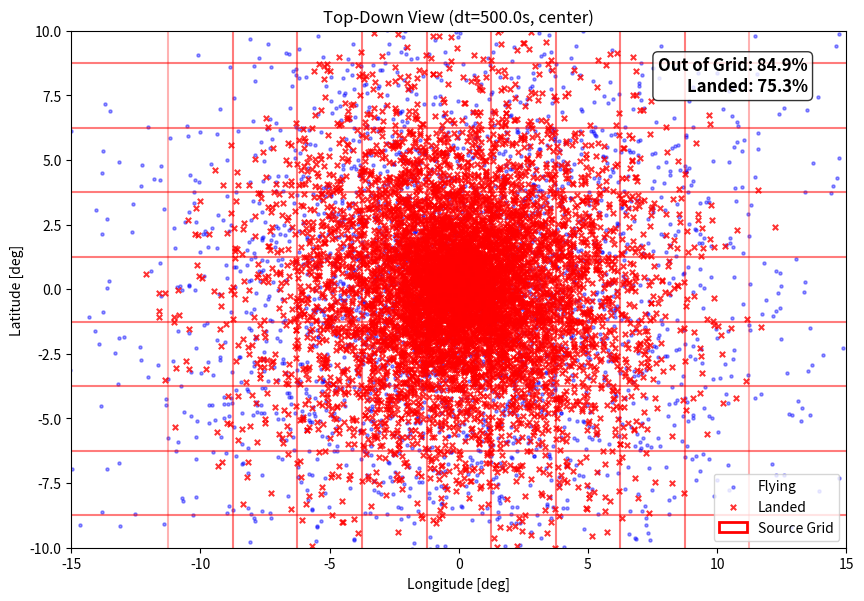
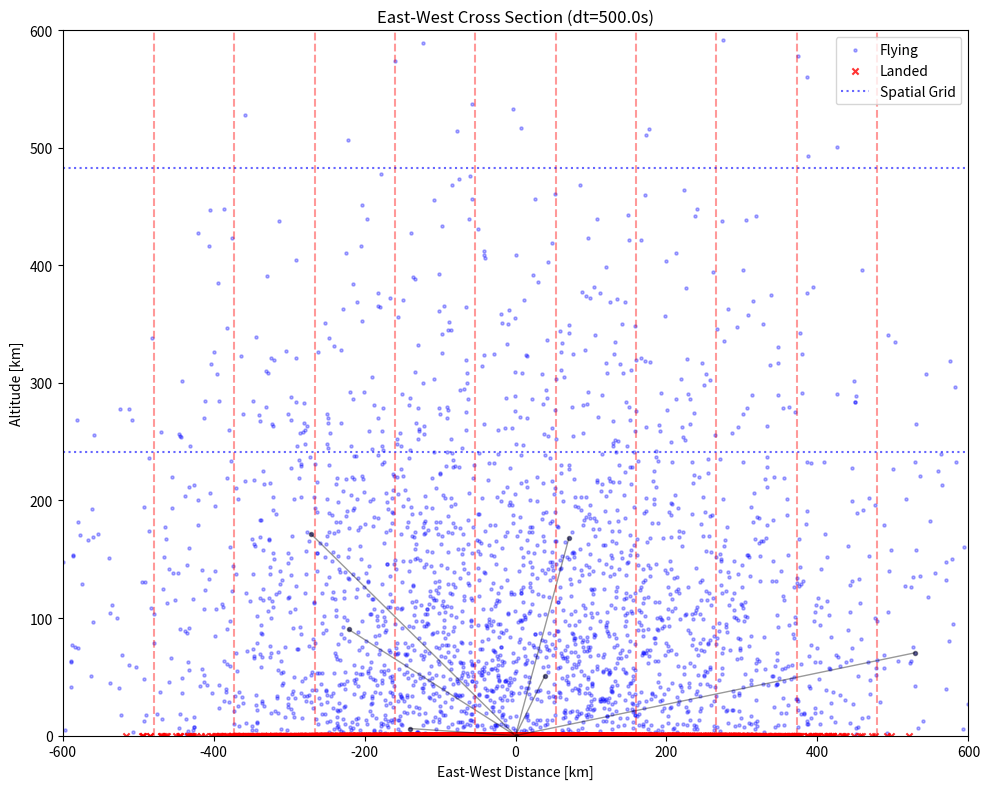

Here is the Python script that generated these plots, in order:
# -*- coding: utf-8 -*-
import numpy as np
import matplotlib.pyplot as plt

# ==============================================================================
# 1. 物理定数・設定
# ==============================================================================
CONST = {
    'PI': np.pi,
    'RM': 2.440e6,  # 水星半径 [m]
    'GM': 2.2032e13,  # 重力定数 * 水星質量 [m^3/s^2]
    'KB': 1.380649e-23,  # ボルツマン定数 [J/K]
    'M_NA': 3.8175e-26,  # Na原子質量 [kg]
    'AU_M': 1.496e11,  # 1AU [m]
}

# グリッド設定
GRID_OPTS = {
    'SURF_LON': 144,
    'SURF_LAT': 72,
    'SPATIAL_RES': 101,
}


# ==============================================================================
# 2. 物理計算ヘルパー関数
# ==============================================================================
def get_temp_perihelion_subsolar():
    """近日点・直下点の表面温度概算"""
    r_au = 0.307
    return 100.0 + 600.0 * (1.0 ** 0.25) * ((0.306 / r_au) ** 2)


def generate_particles(num_particles, temp_k, lon_center, lat_center, d_lon, d_lat, mode='random'):
    """初期粒子の生成"""
    if mode == 'center':
        rnd_lon = np.full(num_particles, lon_center)
        rnd_lat = np.full(num_particles, lat_center)
    else:
        rnd_lon = (np.random.random(num_particles) - 0.5) * d_lon + lon_center
        rnd_lat = (np.random.random(num_particles) - 0.5) * d_lat + lat_center

    # 球面上の位置
    x = CONST['RM'] * np.cos(rnd_lat) * np.cos(rnd_lon)
    y = CONST['RM'] * np.cos(rnd_lat) * np.sin(rnd_lon)
    z = CONST['RM'] * np.sin(rnd_lat)
    pos = np.stack([x, y, z], axis=1)

    # Maxwell-Boltzmann分布に従う速度エネルギー
    kT = CONST['KB'] * temp_k
    E = np.random.gamma(2.0, kT, num_particles)
    spd = np.sqrt(2.0 * E / CONST['M_NA'])

    # 速度方向 (Cosine分布)
    u1, u2 = np.random.random(num_particles), np.random.random(num_particles)
    phi, sin_theta = 2 * CONST['PI'] * u1, np.sqrt(u2)

    lx = sin_theta * np.cos(phi)
    ly = sin_theta * np.sin(phi)
    lz = np.sqrt(1 - u2)

    # 局所座標系からグローバル座標系への回転
    nx, ny, nz = x / CONST['RM'], y / CONST['RM'], z / CONST['RM']
    world_up = np.array([0, 0, 1])
    # 北極・南極付近での外積ゼロ対策
    vec_e = np.cross(world_up, np.stack([nx, ny, nz], axis=1))
    norm_e = np.linalg.norm(vec_e, axis=1, keepdims=True)
    vec_e = np.where(norm_e > 1e-6, vec_e / norm_e, np.array([1, 0, 0]))
    vec_n = np.cross(np.stack([nx, ny, nz], axis=1), vec_e)

    vel = (lx[:, None] * vec_e + ly[:, None] * vec_n + lz[:, None] * np.stack([nx, ny, nz], axis=1)) * spd[:, None]
    return pos, vel


def get_acceleration(pos):
    """重力加速度の計算"""
    r_sq = np.sum(pos ** 2, axis=1)[:, None]
    r_mag = np.sqrt(r_sq)

    # 中心(0,0,0)でのゼロ除算回避
    with np.errstate(divide='ignore', invalid='ignore'):
        acc = -CONST['GM'] * pos / (r_mag ** 3)

    mask = (r_mag == 0).flatten()
    acc[mask] = 0.0

    return acc


def run_trajectory_rk4(pos, vel, duration, dt_step):
    """
    着地時の位置補間機能付き RK4
    ★修正済み：線形補間ではなく、重力を考慮した弾道計算で着地点を予測する
    """
    num_steps = int(duration / dt_step)
    # 軌跡配列: [step, particle_id, xyz]
    trajectory = np.zeros((num_steps + 1, len(pos), 3))
    trajectory[0] = pos

    curr_pos, curr_vel = pos.copy(), vel.copy()

    # すでに着地しているかどうかのフラグ
    is_stopped = np.zeros(len(pos), dtype=bool)

    for i in range(num_steps):
        # 全粒子停止時はループ終了
        if np.all(is_stopped):
            trajectory[i + 1:] = curr_pos
            break

        # --- RK4 計算 ---
        k1_v = dt_step * get_acceleration(curr_pos)
        k1_p = dt_step * curr_vel
        k2_v = dt_step * get_acceleration(curr_pos + 0.5 * k1_p)
        k2_p = dt_step * (curr_vel + 0.5 * k1_v)
        k3_v = dt_step * get_acceleration(curr_pos + 0.5 * k2_p)
        k3_p = dt_step * (curr_vel + 0.5 * k2_v)
        k4_v = dt_step * get_acceleration(curr_pos + k3_p)
        k4_p = dt_step * (curr_vel + k3_v)

        next_pos = curr_pos + (k1_p + 2 * k2_p + 2 * k3_p + k4_p) / 6.0
        next_vel = curr_vel + (k1_v + 2 * k2_v + 2 * k3_v + k4_v) / 6.0

        # --- 着地判定と補間（ここを修正） ---
        dist_next = np.linalg.norm(next_pos, axis=1)

        # 今回のステップで新しく地下に潜った粒子
        just_landed = (~is_stopped) & (dist_next < CONST['RM'])

        if np.any(just_landed):
            # 該当粒子のステップ開始時の状態
            p_now = curr_pos[just_landed]
            v_now = curr_vel[just_landed]

            # --- 修正: 弾道計算による着地点推定 ---
            # 1. 現在位置での重力加速度の大きさ g を計算
            r_sq_now = np.sum(p_now ** 2, axis=1)
            r_mag_now = np.sqrt(r_sq_now)
            g_mag = CONST['GM'] / r_sq_now

            # 2. 鉛直方向の速度成分 v_perp (動径方向成分)
            #    正規化ベクトル n = p / |p|
            n_vec = p_now / r_mag_now[:, None]
            v_perp = np.sum(v_now * n_vec, axis=1)

            # 3. 滞空時間 t_flight の近似計算
            #    鉛直投げ上げの式: h(t) = v_perp * t - 0.5 * g * t^2
            #    h(t)=0 となる t (t!=0) は t = 2 * v_perp / g
            #    ※ v_perp > 0 であることが前提（放出直後なので通常は正）
            #    ゼロ除算回避のため g_mag に微小値を足すか、あるいはそのまま計算
            with np.errstate(divide='ignore', invalid='ignore'):
                t_flight = 2.0 * v_perp / g_mag

            # 計算結果が異常（負、またはステップより長い）な場合の安全策
            # 物理的にはあり得ないが数値誤差対策としてクリップ
            t_flight = np.nan_to_num(t_flight)
            t_flight = np.clip(t_flight, 0.0, dt_step)

            # 4. 着地点の推定
            #    r(t) = r0 + v0*t + 0.5*a*t^2
            acc_vec = -n_vec * g_mag[:, None]  # 重力ベクトル

            hit_pos_est = p_now + v_now * t_flight[:, None] + 0.5 * acc_vec * (t_flight[:, None] ** 2)

            # 数値誤差で RM からわずかにズレるのを防ぐため、強制的に表面へ投影
            hit_dist = np.linalg.norm(hit_pos_est, axis=1)
            # ゼロ除算防止
            hit_dist[hit_dist == 0] = 1.0
            hit_pos_est = hit_pos_est * (CONST['RM'] / hit_dist[:, None])

            # 結果を適用
            next_pos[just_landed] = hit_pos_est
            next_vel[just_landed] = 0.0
            is_stopped[just_landed] = True

        # 既に止まっている粒子は位置更新しない（前の位置を維持）
        already_stopped = is_stopped & (~just_landed)
        next_pos[already_stopped] = trajectory[i][already_stopped]
        next_vel[already_stopped] = 0.0

        curr_pos = next_pos
        curr_vel = next_vel
        trajectory[i + 1] = curr_pos

    return trajectory, curr_vel


# ==============================================================================
# 3. メイン可視化ロジック
# ==============================================================================
def visualize_detailed_migration():
    # --- 設定 ---
    # 'random': グリッド内でランダムに放出
    # 'center': グリッドの中心一点から放出
    EMISSION_MODE = 'center'

    N_PARTICLES = 10000
    N_TRACE = 30

    # タイムステップが大きくても動作するかの確認設定
    TOTAL_TIME = 500.0  # 十分な飛行時間を確保
    DT_STEP = 500.0  # ★先生の指定：大きなタイムステップ

    d_lon = 2 * np.pi / GRID_OPTS['SURF_LON']
    d_lat = np.pi / GRID_OPTS['SURF_LAT']

    print(f"Generating particles... Mode: {EMISSION_MODE}")
    print(f"Simulation: Time={TOTAL_TIME}s, dt={DT_STEP}s")

    temp = get_temp_perihelion_subsolar()
    pos0, vel0 = generate_particles(N_PARTICLES, temp, 0.0, 0.0, d_lon, d_lat, mode=EMISSION_MODE)

    # 軌道計算
    traj, vel_end = run_trajectory_rk4(pos0, vel0, TOTAL_TIME, DT_STEP)
    pos_end = traj[-1]

    # --- 着地判定 ---
    speed_end = np.linalg.norm(vel_end, axis=1)
    is_landed = speed_end == 0
    is_flying = ~is_landed
    num_landed = np.sum(is_landed)

    # 共通の座標変換関数
    def to_deg(p):
        lon = np.degrees(np.arctan2(p[:, 1], p[:, 0]))
        r = np.linalg.norm(p, axis=1)
        r[r == 0] = 1.0
        lat = np.degrees(np.arcsin(np.clip(p[:, 2] / r, -1, 1)))
        return lon, lat

    def to_ew_alt(p_arr):
        r = np.linalg.norm(p_arr, axis=1)
        alt = (r - CONST['RM']) / 1000.0  # km
        lon = np.arctan2(p_arr[:, 1], p_arr[:, 0])
        # 中心経度0付近での展開
        d_lon_rad = lon - 0.0
        d_lon_rad = (d_lon_rad + np.pi) % (2 * np.pi) - np.pi
        dist_ew = (CONST['RM'] * d_lon_rad) / 1000.0
        return dist_ew, alt

    # --------------------------------------------------------------------------
    # Figure 1: Top-Down View
    # --------------------------------------------------------------------------
    fig1 = plt.figure(figsize=(10, 8))
    ax1 = fig1.add_subplot(1, 1, 1)
    ax1.set_title(f"Top-Down View (dt={DT_STEP}s, {EMISSION_MODE})")

    lon_end_deg, lat_end_deg = to_deg(pos_end)
    grid_w_deg = np.degrees(d_lon)
    grid_h_deg = np.degrees(d_lat)

    is_inside_grid = (np.abs(lon_end_deg) <= grid_w_deg / 2) & (np.abs(lat_end_deg) <= grid_h_deg / 2)
    num_out = np.sum(~is_inside_grid)
    percent_out = (num_out / N_PARTICLES) * 100.0

    if np.any(is_flying):
        ax1.scatter(lon_end_deg[is_flying], lat_end_deg[is_flying],
                    s=5, c='blue', alpha=0.4, label='Flying')
    if np.any(is_landed):
        ax1.scatter(lon_end_deg[is_landed], lat_end_deg[is_landed],
                    s=15, c='red', marker='x', alpha=0.8, label='Landed')

    # グリッド描画
    for i in range(-4, 5):
        offset_x = (i + 0.5) * grid_w_deg
        offset_x_m = (i - 0.5) * grid_w_deg
        ax1.axvline(offset_x, color='red', linestyle='-', alpha=0.3)
        ax1.axvline(offset_x_m, color='red', linestyle='-', alpha=0.3)
        offset_y = (i + 0.5) * grid_h_deg
        offset_y_m = (i - 0.5) * grid_h_deg
        ax1.axhline(offset_y, color='red', linestyle='-', alpha=0.3)
        ax1.axhline(offset_y_m, color='red', linestyle='-', alpha=0.3)

    src_rect = plt.Rectangle((-grid_w_deg / 2, -grid_h_deg / 2), grid_w_deg, grid_h_deg,
                             edgecolor='red', facecolor='none', lw=2, label='Source Grid')
    ax1.add_patch(src_rect)

    ax1.text(0.95, 0.95, f"Out of Grid: {percent_out:.1f}%\nLanded: {num_landed / N_PARTICLES * 100:.1f}%",
             transform=ax1.transAxes, ha='right', va='top',
             fontsize=12, fontweight='bold',
             bbox=dict(boxstyle='round', facecolor='white', alpha=0.8, edgecolor='black'))

    ax1.set_xlabel("Longitude [deg]")
    ax1.set_ylabel("Latitude [deg]")
    ax1.set_aspect('equal')
    ax1.set_xlim(-15, 15)
    ax1.set_ylim(-10, 10)
    ax1.legend(loc='lower right')

    # --------------------------------------------------------------------------
    # Figure 2: Side View (East-West Cross Section)
    # --------------------------------------------------------------------------
    fig2 = plt.figure(figsize=(10, 8))
    ax2 = fig2.add_subplot(1, 1, 1)
    ax2.set_title(f"East-West Cross Section (dt={DT_STEP}s)")

    ew_end, alt_end = to_ew_alt(pos_end)

    if np.any(is_flying):
        ax2.scatter(ew_end[is_flying], alt_end[is_flying], s=5, c='blue', alpha=0.3, label='Flying')
    if np.any(is_landed):
        ax2.scatter(ew_end[is_landed], alt_end[is_landed], s=20, c='red', marker='x', alpha=0.8, label='Landed')

    # 軌跡の描画（サンプリング）
    for i in range(min(N_TRACE, len(traj[0]))):
        # 該当粒子が着地済みか
        landed_idx = is_landed[i]
        color = 'red' if landed_idx else 'black'
        alpha = 0.8 if landed_idx else 0.4

        # 軌跡データを取り出し
        p_trace = traj[:, i, :]
        ew_hist, alt_hist = to_ew_alt(p_trace)

        # RK4のステップが粗いので、単純にplotするとカクカクするが、
        # 始点と終点の位置関係が正しいかを確認する
        ax2.plot(ew_hist, alt_hist, c=color, alpha=alpha, lw=1, marker='.')

    grid_km_w = (CONST['RM'] * d_lon) / 1000.0
    for i in range(0, 5):
        bound_pos = (i + 0.5) * grid_km_w
        ax2.axvline(bound_pos, color='red', linestyle='--', alpha=0.4)
        bound_neg = -(i + 0.5) * grid_km_w
        ax2.axvline(bound_neg, color='red', linestyle='--', alpha=0.4)

    spatial_cell_size = (10.0 * CONST['RM'] / GRID_OPTS['SPATIAL_RES']) / 1000.0
    for i in range(1, 6):
        h_grid = i * spatial_cell_size
        ax2.axhline(h_grid, color='blue', linestyle=':', alpha=0.6, label='Spatial Grid' if i == 1 else "")

    ax2.set_xlabel("East-West Distance [km]")
    ax2.set_ylabel("Altitude [km]")
    ax2.set_xlim(-600, 600)
    ax2.set_ylim(0, 600)
    ax2.legend(loc='upper right')

    plt.tight_layout()
    plt.show()


if __name__ == "__main__":
    visualize_detailed_migration()